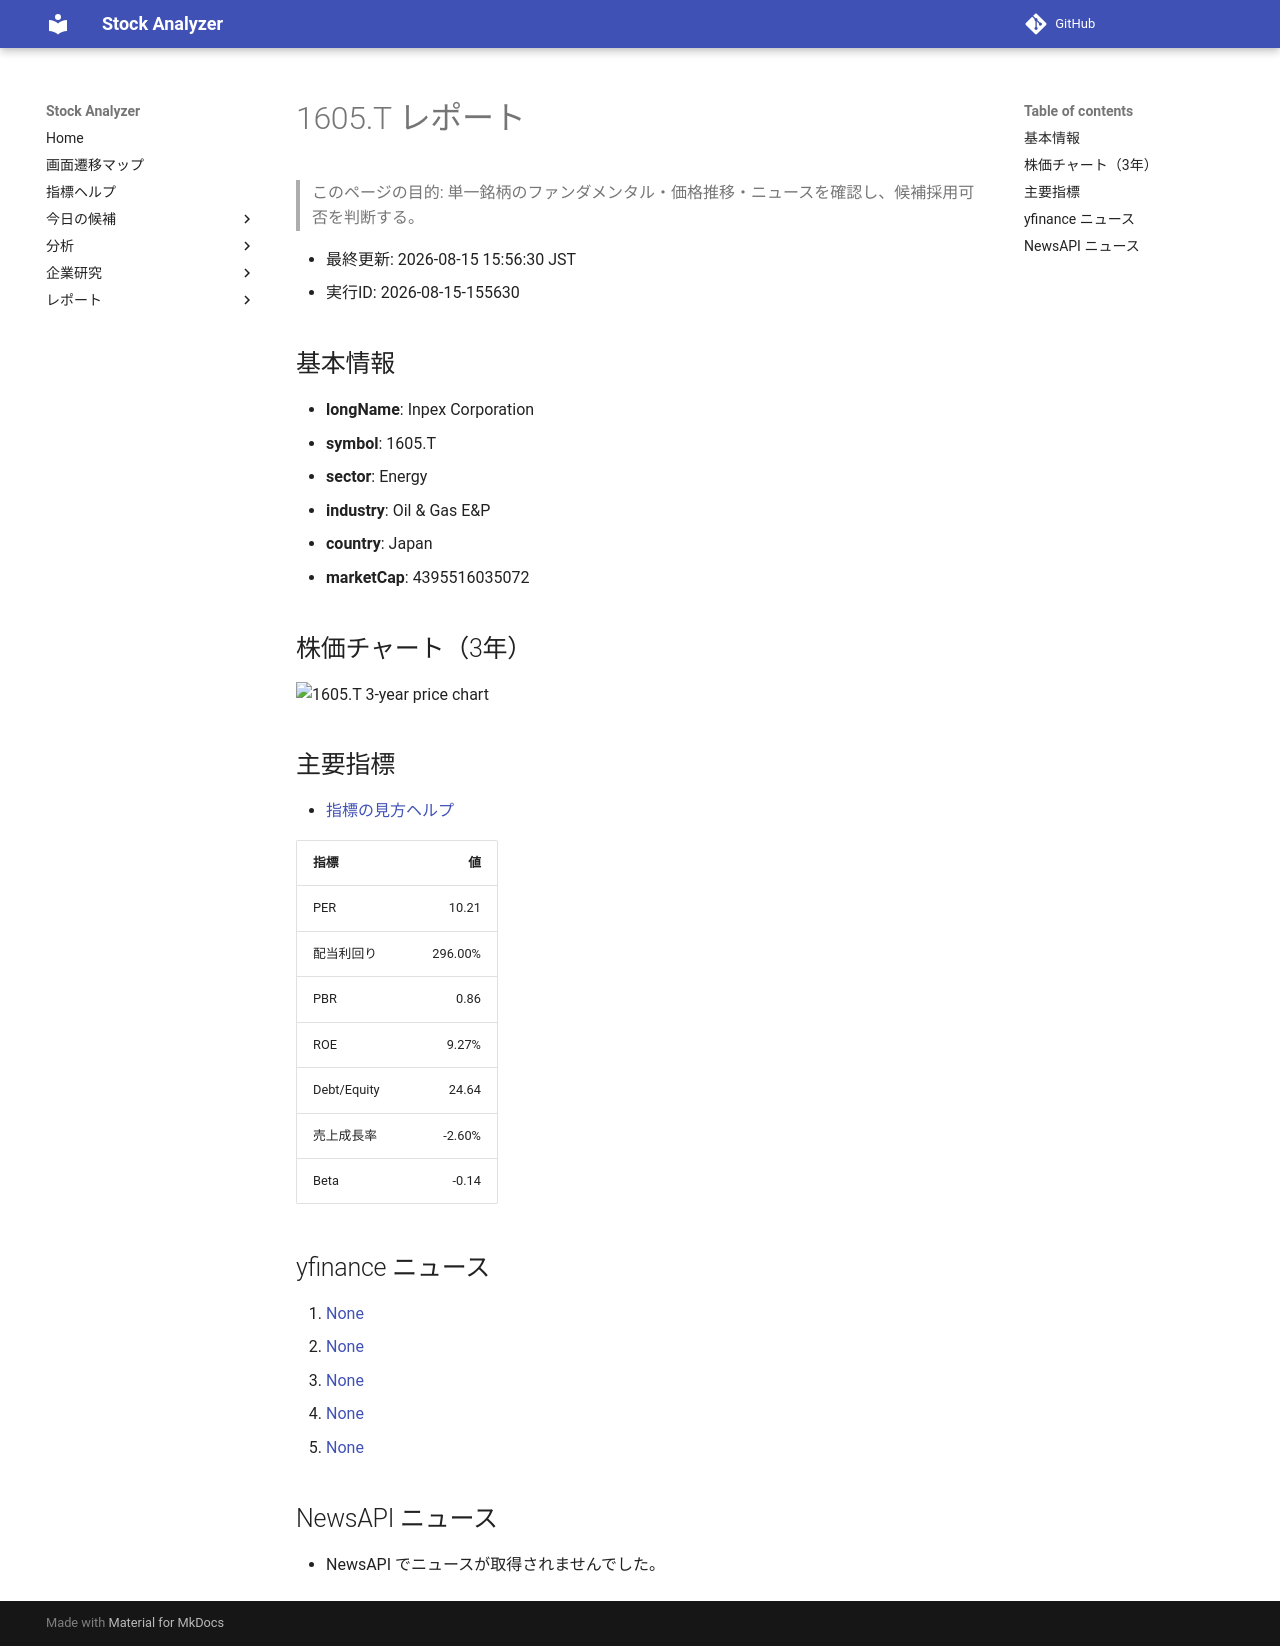

repository: Yumi-note/Making-APP · page: reports/2026-08-15/155630/1605_T/index.html · generator: mkdocs

# 1605.T レポート

> このページの目的: 単一銘柄のファンダメンタル・価格推移・ニュースを確認し、候補採用可否を判断する。

- 最終更新: 2026-08-15 15:56:30 JST
- 実行ID: 2026-08-15-155630

## 基本情報

- **longName**: Inpex Corporation
- **symbol**: 1605.T
- **sector**: Energy
- **industry**: Oil & Gas E&P
- **country**: Japan
- **marketCap**: 4395516035072

## 株価チャート（3年）

![1605.T 3-year price chart](1605_T_3y.png)

## 主要指標

- [指標の見方ヘルプ](../../../../indicators.md)

| 指標 | 値 |
|---|---:|
| PER | 10.21 |
| 配当利回り | 296.00% |
| PBR | 0.86 |
| ROE | 9.27% |
| Debt/Equity | 24.64 |
| 売上成長率 | -2.60% |
| Beta | -0.14 |

## yfinance ニュース

1. [None](None)
2. [None](None)
3. [None](None)
4. [None](None)
5. [None](None)

## NewsAPI ニュース

- NewsAPI でニュースが取得されませんでした。
